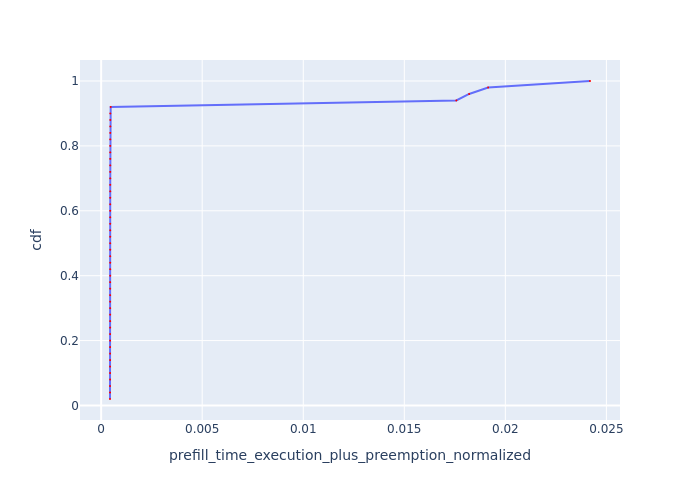

Values plotted in this chart, from the file beside it:
Request Id, prefill_time_execution_plus_preemption_n…, cdf
0_24, 0.000438, 0.02
0_30, 0.0004398, 0.04
0_2, 0.00044, 0.06
0_43, 0.0004427, 0.08
0_10, 0.0004428, 0.1
0_39, 0.0004429, 0.12
0_31, 0.0004433, 0.14
0_19, 0.0004439, 0.16
0_42, 0.0004445, 0.18
0_28, 0.0004445, 0.2
0_1, 0.0004446, 0.22
0_27, 0.0004453, 0.24
0_8, 0.0004454, 0.26
0_5, 0.0004457, 0.28
0_40, 0.0004459, 0.3
0_21, 0.0004463, 0.32
0_13, 0.0004465, 0.34
0_25, 0.0004469, 0.36
0_34, 0.0004472, 0.38
0_16, 0.0004476, 0.4
0_9, 0.0004477, 0.42
0_38, 0.0004477, 0.44
0_47, 0.0004478, 0.46
0_49, 0.0004479, 0.48
0_18, 0.0004483, 0.5
0_14, 0.0004484, 0.52
0_32, 0.0004487, 0.54
0_26, 0.0004489, 0.56
0_3, 0.0004489, 0.58
0_45, 0.0004489, 0.6
0_29, 0.0004491, 0.62
0_4, 0.0004492, 0.64
0_20, 0.0004492, 0.66
0_6, 0.0004492, 0.68
0_23, 0.0004493, 0.7
0_11, 0.0004499, 0.72
0_35, 0.0004501, 0.74
0_17, 0.0004502, 0.76
0_44, 0.0004504, 0.78
0_22, 0.0004514, 0.8
0_41, 0.0004517, 0.82
0_33, 0.000452, 0.84
0_12, 0.0004523, 0.86
0_46, 0.0004526, 0.88
0_48, 0.0004532, 0.9
0_0, 0.0004724, 0.92
0_36, 0.01757, 0.94
0_7, 0.01821, 0.96
0_37, 0.01915, 0.98
0_15, 0.02419, 1.0
